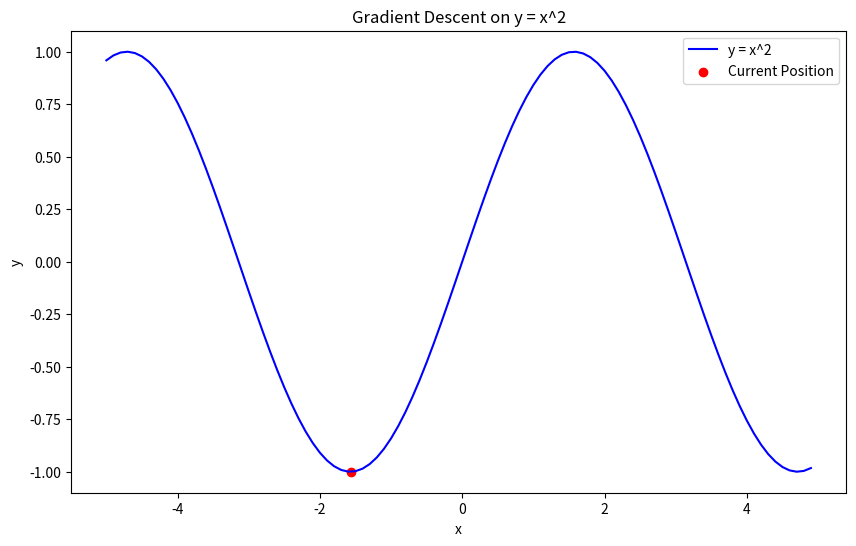

Source code (Python):
import numpy as np
import matplotlib.pyplot as plt

def y_function(x):
    return np.sin(x)

def y_derivative(x):
    return np.cos(x)

# Define the range for the curve
x = np.arange(-5, 5, 0.1)
y = y_function(x)

# Initial position
current_pos = (1.5, y_function(1.5) )

# Learning rate
learning_rate = 0.1

# Create the plot
plt.figure(figsize=(10, 6))

for _ in range(100):
    # Update the position using gradient descent
    new_x = current_pos[0] - learning_rate * y_derivative(current_pos[0])
    new_y = y_function(new_x)
    current_pos = (new_x, new_y)

    # Clear the current frame
    plt.clf()

    # Plot the curve
    plt.plot(x, y, label="y = x^2", color='blue')
    plt.scatter(current_pos[0], current_pos[1], color='red', label="Current Position")
    plt.title("Gradient Descent on y = x^2")
    plt.xlabel("x")
    plt.ylabel("y")
    plt.legend()

    # Pause to create the animation effect
    plt.pause(0.05)

plt.show()
